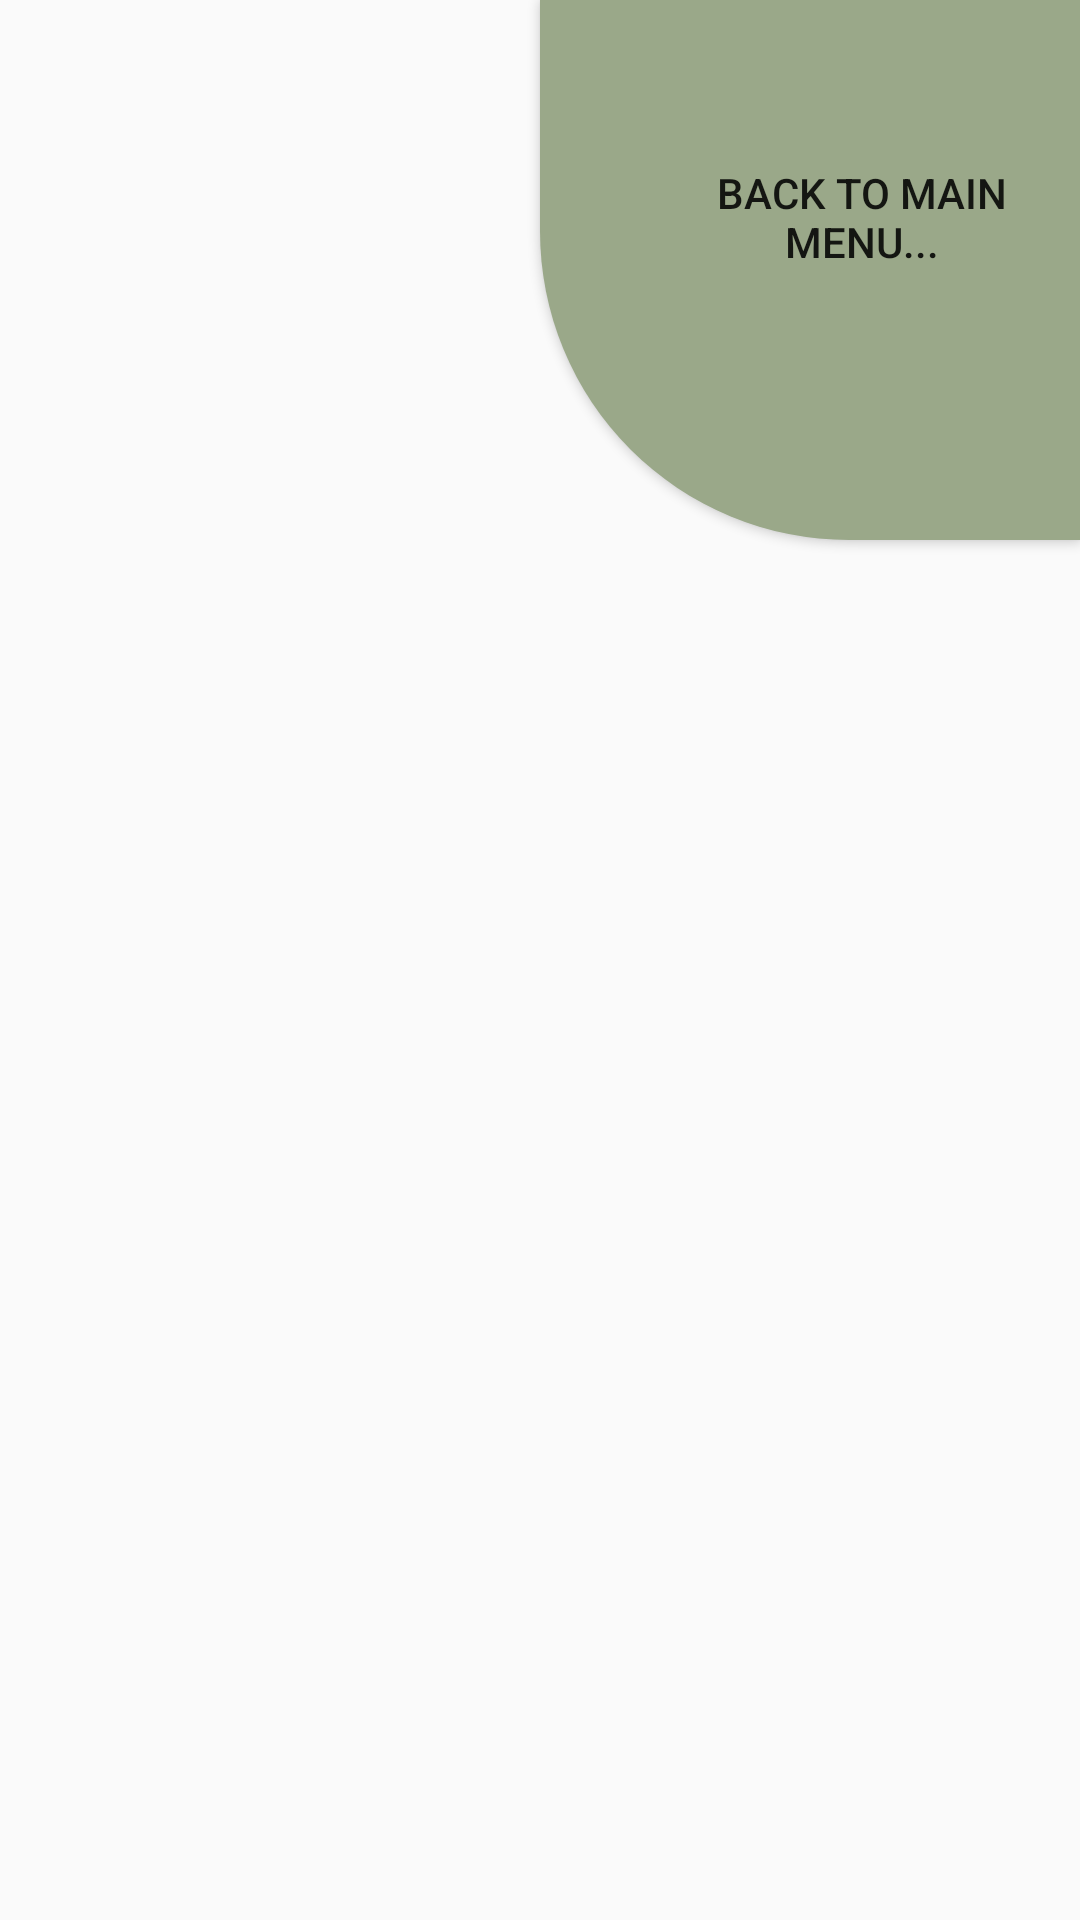

The Android layout XML behind this screen, and the referenced resources:
<!-- AndroidManifest.xml: application theme CustomTheme -->
<!-- res/layout/listen_activity.xml -->
<?xml version="1.0" encoding="utf-8"?>
<androidx.constraintlayout.widget.ConstraintLayout
    xmlns:android="http://schemas.android.com/apk/res/android"
    xmlns:app="http://schemas.android.com/apk/res-auto"
    xmlns:tools="http://schemas.android.com/tools"
    android:layout_width="match_parent"
    android:layout_height="match_parent">

    <Button
        android:id="@+id/button7"
        android:layout_width="180dp"
        android:layout_height="180dp"
        android:background="@drawable/right_top_button"
        android:paddingLeft="35dp"
        android:paddingBottom="35dp"
        android:text="BACK TO MAIN MENU..."
        app:layout_constraintEnd_toEndOf="parent"
        app:layout_constraintTop_toTopOf="parent" />

</androidx.constraintlayout.widget.ConstraintLayout>
<!-- resources referenced by this layout -->
<resources>
  <!-- drawable right_top_button (drawable) -->
  <?xml version="1.0" encoding="utf-8"?>
  <shape xmlns:android="http://schemas.android.com/apk/res/android">
  
      <solid android:color="@color/bigButtonColor"/>
      <corners android:bottomLeftRadius="50pt"/>
  
  </shape>
  <style name="CustomTheme" parent="Theme.AppCompat.Light">
  
          <item name="contentInsetStart">0dp</item>
          <item name="contentInsetEnd">0dp</item>
          <item name="colorPrimary">@color/colorPrimary</item>
          <item name="colorPrimaryDark">@color/colorPrimaryDark</item>
          <item name="colorAccent">#9AA889</item>
      </style>
  <color name="bigButtonColor">#9AA889</color>
  <color name="colorPrimary">#9AA889</color>
  <color name="colorPrimaryDark">#9AA889</color>
</resources>
